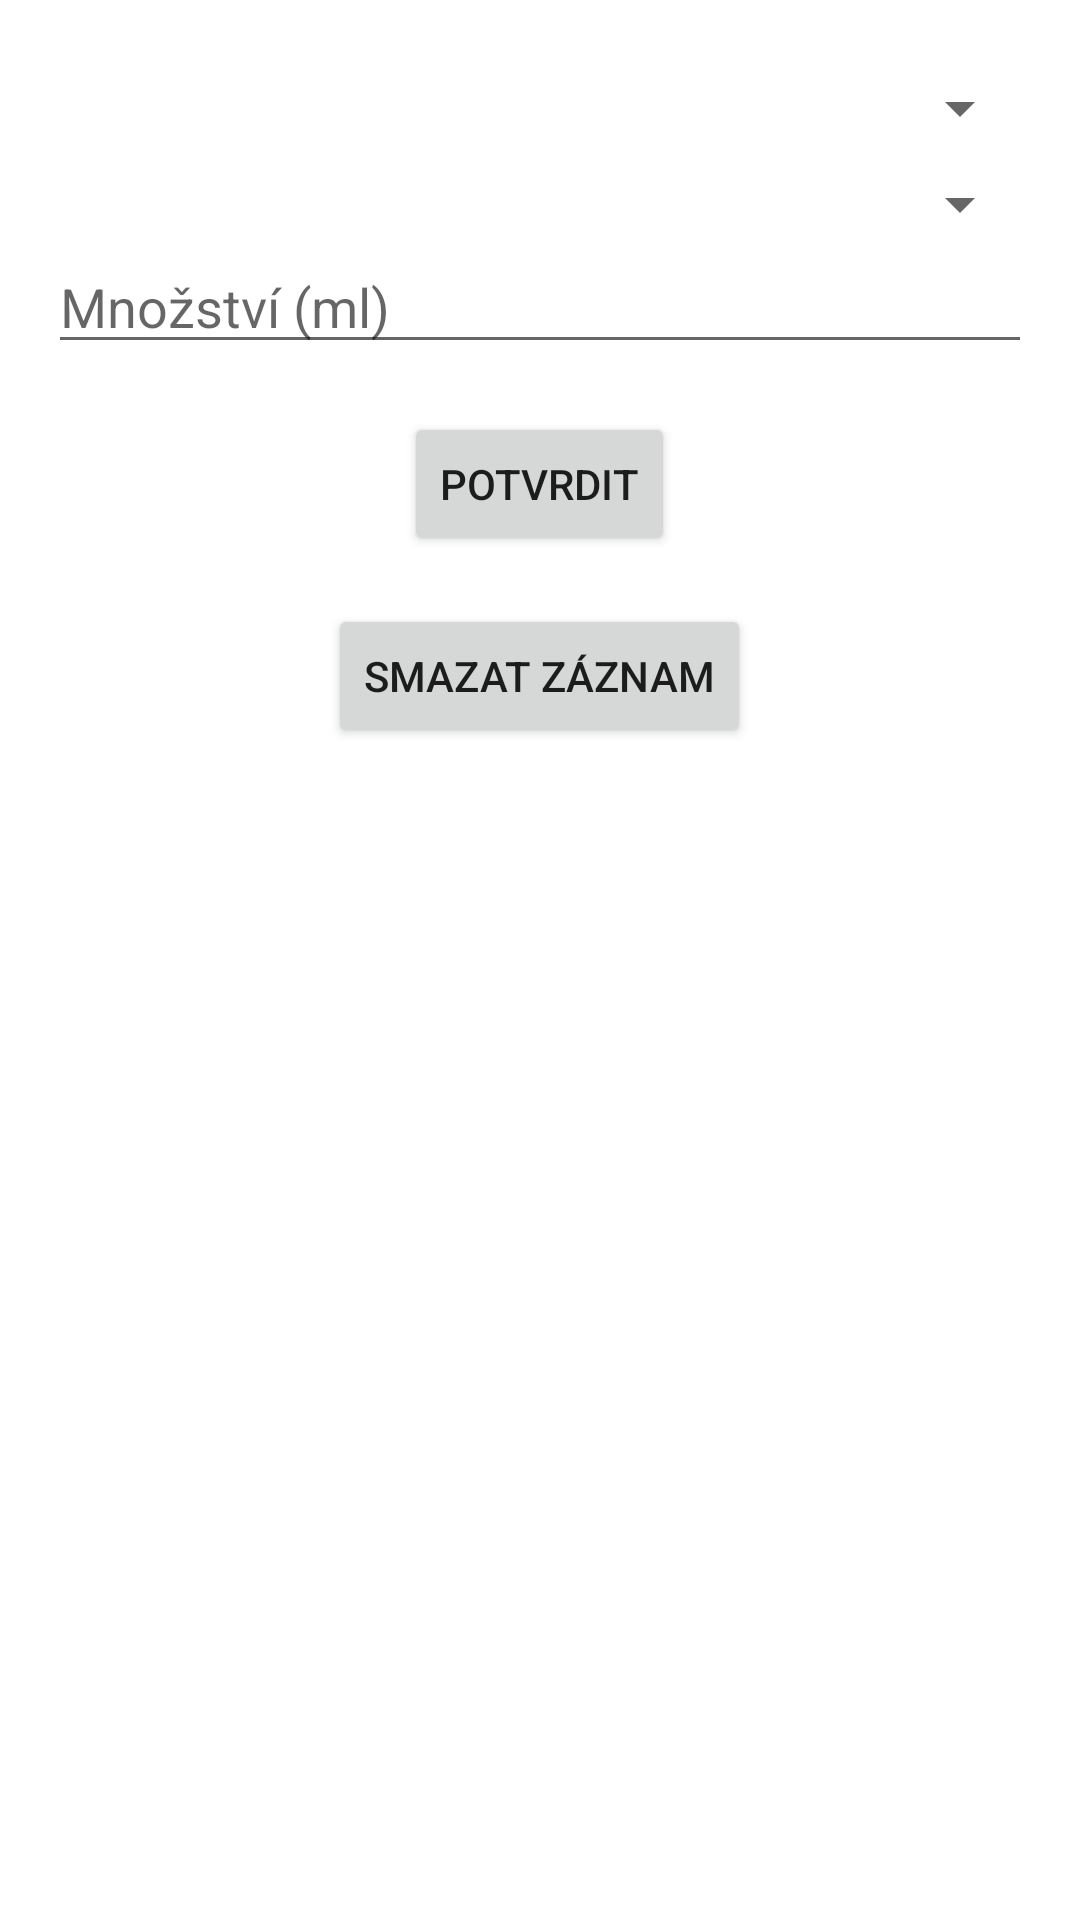

Layout XML and referenced resources for this Android screen:
<!-- AndroidManifest.xml: application theme Theme.XPMP_04 -->
<!-- res/layout/edit_item.xml -->
<LinearLayout xmlns:android="http://schemas.android.com/apk/res/android"
    android:layout_width="match_parent"
    android:layout_height="match_parent"
    android:orientation="vertical"
    android:padding="16dp">

    <Spinner
        android:id="@+id/idsSpinner"
        android:layout_width="match_parent"
        android:layout_height="wrap_content"
        android:prompt="@string/select_degree_prompt"
        android:layout_marginTop="8dp"
        android:hint="Vyberte id"/>

    <Spinner
        android:id="@+id/editstupneSpinner"
        android:layout_width="match_parent"
        android:layout_height="wrap_content"
        android:prompt="@string/select_degree_prompt"
        android:layout_marginTop="8dp"
        android:hint="Vyberte stupeň"/>

    <EditText
        android:id="@+id/editamountEditText"
        android:layout_width="match_parent"
        android:layout_height="wrap_content"
        android:hint="Množství (ml)"
        android:inputType="number"/>

    <Button
        android:id="@+id/upravitButton"
        android:layout_width="wrap_content"
        android:layout_height="wrap_content"
        android:text="Potvrdit"
        android:layout_marginTop="16dp"
        android:layout_gravity="center_horizontal"/>

    <Button
        android:id="@+id/deleteButton"
        android:layout_width="wrap_content"
        android:layout_height="wrap_content"
        android:text="Smazat záznam"
        android:layout_marginTop="16dp"
        android:layout_gravity="center_horizontal"/>

</LinearLayout>
<!-- resources referenced by this layout -->
<resources>
  <string name="select_degree_prompt">Select degree</string>
  <style name="Theme.XPMP_04" parent="Theme.MaterialComponents.DayNight.DarkActionBar">
          
          <item name="colorPrimary">@color/purple_500</item>
          <item name="colorPrimaryVariant">@color/purple_700</item>
          <item name="colorOnPrimary">@color/white</item>
          
          <item name="colorSecondary">@color/teal_200</item>
          <item name="colorSecondaryVariant">@color/teal_700</item>
          <item name="colorOnSecondary">@color/black</item>
          
          <item name="android:statusBarColor" tools:targetApi="l">?attr/colorPrimaryVariant</item>
          
      </style>
  <!-- not gathered from this repository: default colours our renderer supplied (Android Studio template values) -->
  <color name="purple_500">#FF6200EE</color>
  <color name="purple_700">#FF3700B3</color>
  <color name="teal_200">#FF03DAC5</color>
  <color name="teal_700">#FF018786</color>
  <color name="black">#FF000000</color>
  <color name="white">#FFFFFFFF</color>
</resources>
